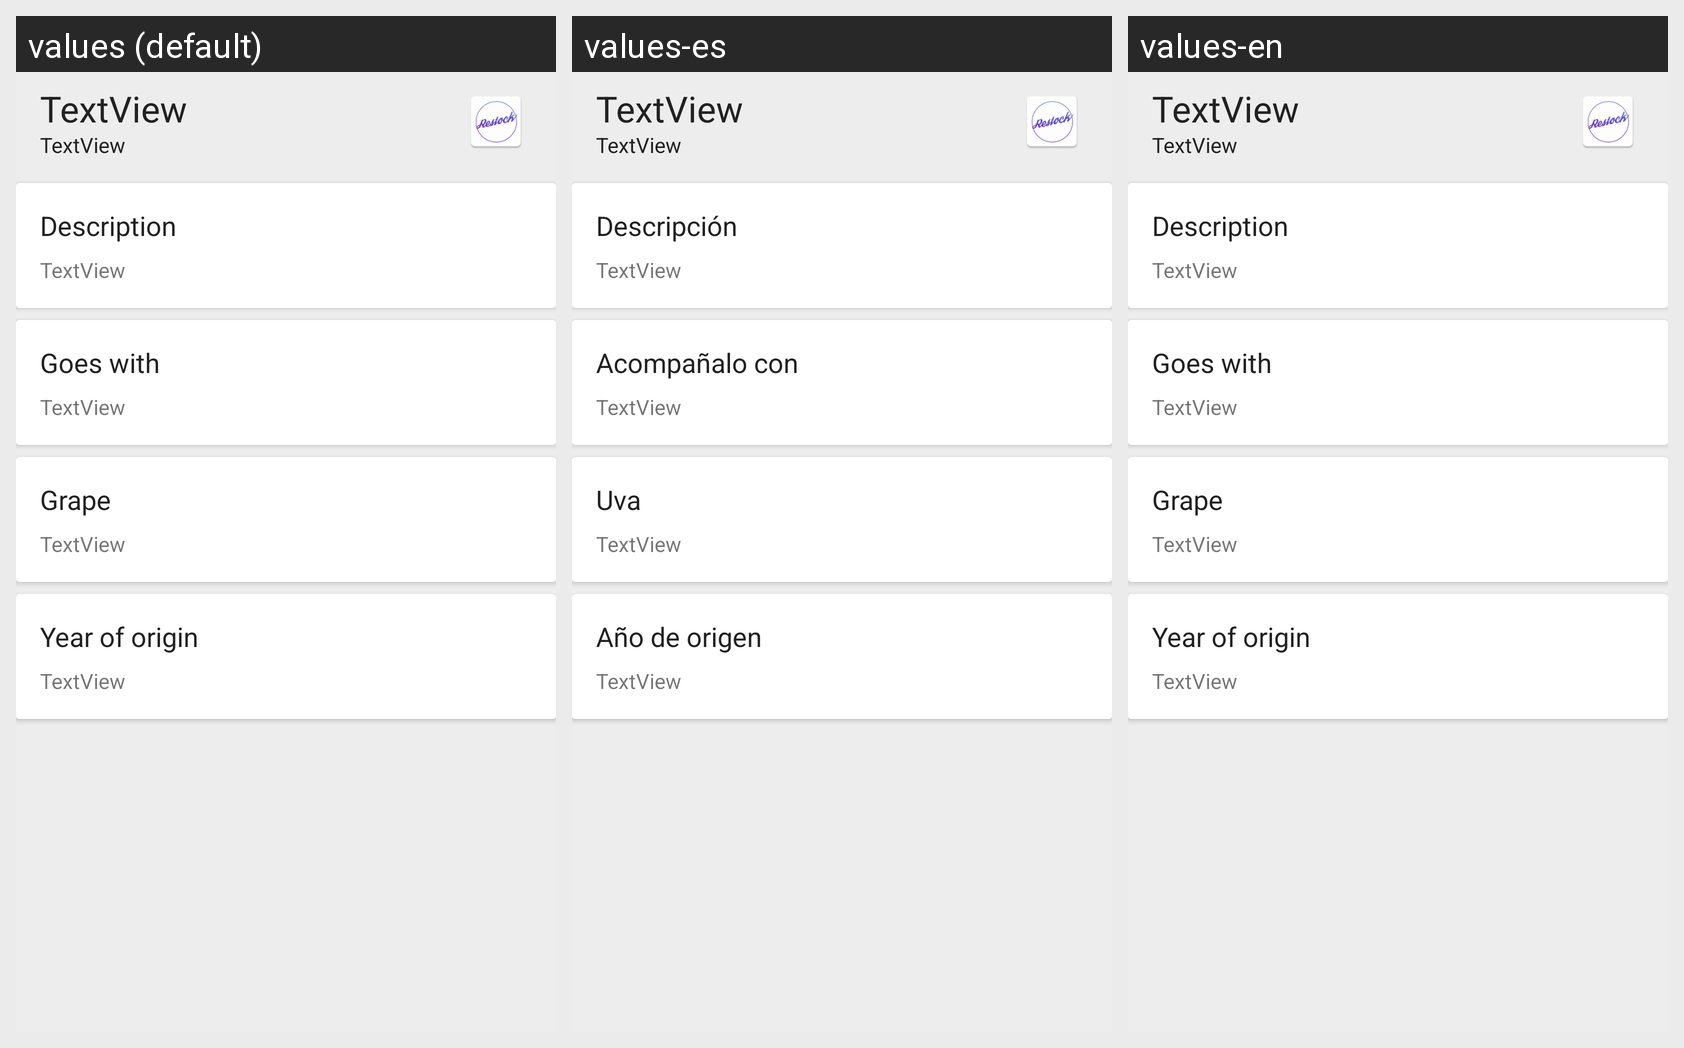

Strings drawn on this Android screen and how each of the app's shown locales translates them:
Android screen res/layout/fragment_product_dialog.xml rendered under 3 locales, left to right: values (default), values-es, values-en. Device: Nexus 5 (rendered at 1080×1920; each locale shown at half size, 540×960, under a caption strip naming it); theme AppTheme.
Strings drawn on this screen, with the default value and each locale's value (text and hints the layout hard-codes, and strings that could not be matched under every locale, appear in the picture but are not listed):

title_fragment_product_description
  values: Description
  values-es: Descripción
  values-en: Description  [not translated; the default value is used]

title_fragment_product_goes
  values: Goes with
  values-es: Acompañalo con
  values-en: Goes with  [not translated; the default value is used]

title_fragment_product_grape
  values: Grape
  values-es: Uva
  values-en: Grape  [not translated; the default value is used]

title_fragment_product_year
  values: Year of origin
  values-es: Año de origen
  values-en: Year of origin  [not translated; the default value is used]
